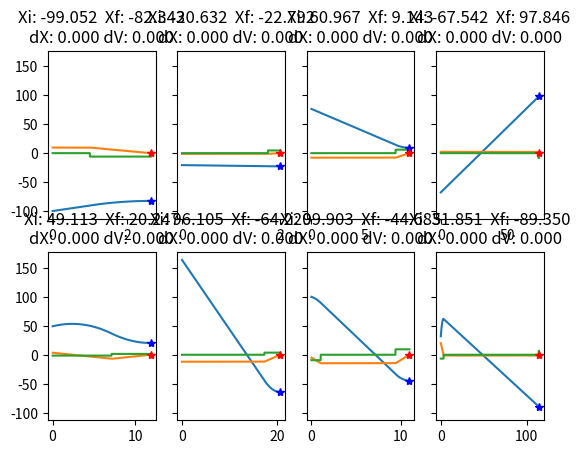

The matplotlib source for this figure:
import numpy as np
import math
import matplotlib.pyplot as plt
import random

# Symbol                        Description
# Ta, Tv and Td                 Duration of the stages of the AL profile
# q0f , v0f and a0f             Initial conditions of the jerk-limited trajectory
# q0 and v0                     Adapted initial conditions for the AL profile
# qe                            Position set-point
# s                             Direction (sign) of the trajectory
# vmax, amax, dmax and jmax     Kinematic bounds
# vr, ar and dr                 Reached values of velocity and acceleration
# Tj , Tja, Tjv and Tjd         Length of the constant jerk stages (FIR filter time)

def FIR_trapPlan(Xf, Xi, Vi, Vmax, Amax, Dmax):

    dX = Xf - Xi    # Distance to travel
    s = np.sign(dX)   # Sign

    Ar = s*Amax     # Maximum Acceleration (signed)
    Dr = -s*Dmax    # Maximum Deceleration (signed)
    Vr = s*Vmax     # Maximum Velocity (signed)
    
    Ta = (Vr - Vi)/Ar   # Acceleration Time
    Td = (-Vr)/Dr   # Deceleration Time

    ## Peak velocity handling
    dXmin = Ta*(Vr + Vi)/2.0 + Td*(Vr)/2.0

    ## Short move handling
    if s*dXmin > s*dX:
        Vr = s*math.sqrt((-(Vi**2 / Ar)-(2*dX))/(1/Dr - 1/Ar))
        Ta = max(0, (Vr - Vi)/Ar)
        Tv = 0
        Td = max(0, (-Vr)/Dr)
    else:
        Tv = (dX - dXmin)/Vr    # non-short move, coast time at constant v

    ## We've computed Ta, Tv, Td, and Vr.  Time to produce a trajectory
    # Create the time series and preallocate the position, velocity, and acceleration arrays
    t_traj = np.linspace(0, Ta+Tv+Td, 10000)
    y = [None]*len(t_traj)
    yd = [None]*len(t_traj)
    ydd = [None]*len(t_traj)

    # We only know acceleration (Ar and Dr), so we integrate to create
    # the velocity and position curves
    y_Accel = (Ar*Ta*Ta) / 2 + (Vi * Ta) + Xi
    Tav = Ta + Tv

    for i in range(len(t_traj)):
        t = t_traj[i]
        if(t < 0): # Initial conditions
            y[i] = Xi
            yd[i] = Vi
            ydd[i] = Ar
        elif(t <= Ta):  # Acceleration
            y[i] = (Ar * (t*t)/2) + (Vi * t) + Xi
            yd[i] = (Ar * t) + Vi
            ydd[i] = Ar
        elif(t <= Ta+Tv):   # Coasting
            y[i] = y_Accel + (Vr * (t - Ta))
            yd[i] = Vr
            ydd[i] = 0
        elif(t <= Ta+Tv+Td): # Deceleration
            y[i] = y_Accel + (Vr * (t - Ta)) + Dr*((t - Tav)*(t - Tav))/2
            yd[i] = Vr + Dr*(t - Tav)
            ydd[i] = Dr

    return (y, yd, ydd, t_traj)


numRows = 2
numCols = 4
fig, axes = plt.subplots(numRows, numCols, sharey='all')
random.seed()
for x in range(numRows*numCols):

    Vmax = random.uniform(0.1, 20)
    Amax = random.uniform(0.1, 10)

    Xf = random.uniform(-100.0, 100.0)
    Xi = random.uniform(-100.0, 100.0)
    maxVi = math.sqrt(abs(Xf-Xi)*2*Amax)
    Vi = random.uniform(-maxVi, maxVi)


    (Y, Yd, Ydd, t) = FIR_trapPlan(Xf, Xi, Vi, Vmax, Amax, Amax)

    if(abs(Xf-float(Y[-1])) > 0.0001):
        print("Bad final position: ", Xf, Y[-1], abs(Xf-Y[-1]))
        # plt.figure()
        # plt.subplot(2,1,1)
        # plt.plot(t, Y)
        # plt.plot(t, Yd)
        # plt.plot(t[-1], Xf, 'b*')
        # plt.plot(t[-1], 0, 'r*')

        # plt.subplot(2,1,2)
        # plt.plot(t, Ydd)

        # plt.show()
    
    elif(abs(Yd[-1]) > 0.0001):
        print("Bad final Velocity: ", Yd[-1])
        # plt.figure()
        # plt.plot(t, Y)
        # plt.plot(t, Yd)
        # # plt.plot(t, Ydd)
        # plt.show()

    axes[int(x/numCols), x%numCols].plot(t, Y)
    axes[int(x/numCols), x%numCols].plot(t, Yd)
    axes[int(x/numCols), x%numCols].plot(t, Ydd)
    axes[int(x/numCols), x%numCols].plot(t[-1], Xf, 'b*')
    axes[int(x/numCols), x%numCols].plot(t[-1], 0, 'r*')
    dX = abs(Xf - Y[-1])
    dV = abs(0 - Yd[-1])
    axes[int(x/numCols), x%numCols].set_title('Xi: {:.3f}  Xf: {:.3f}\ndX: {:.3f} dV: {:.3f}'.format(Xi, Xf, dX, dV))

plt.show()
